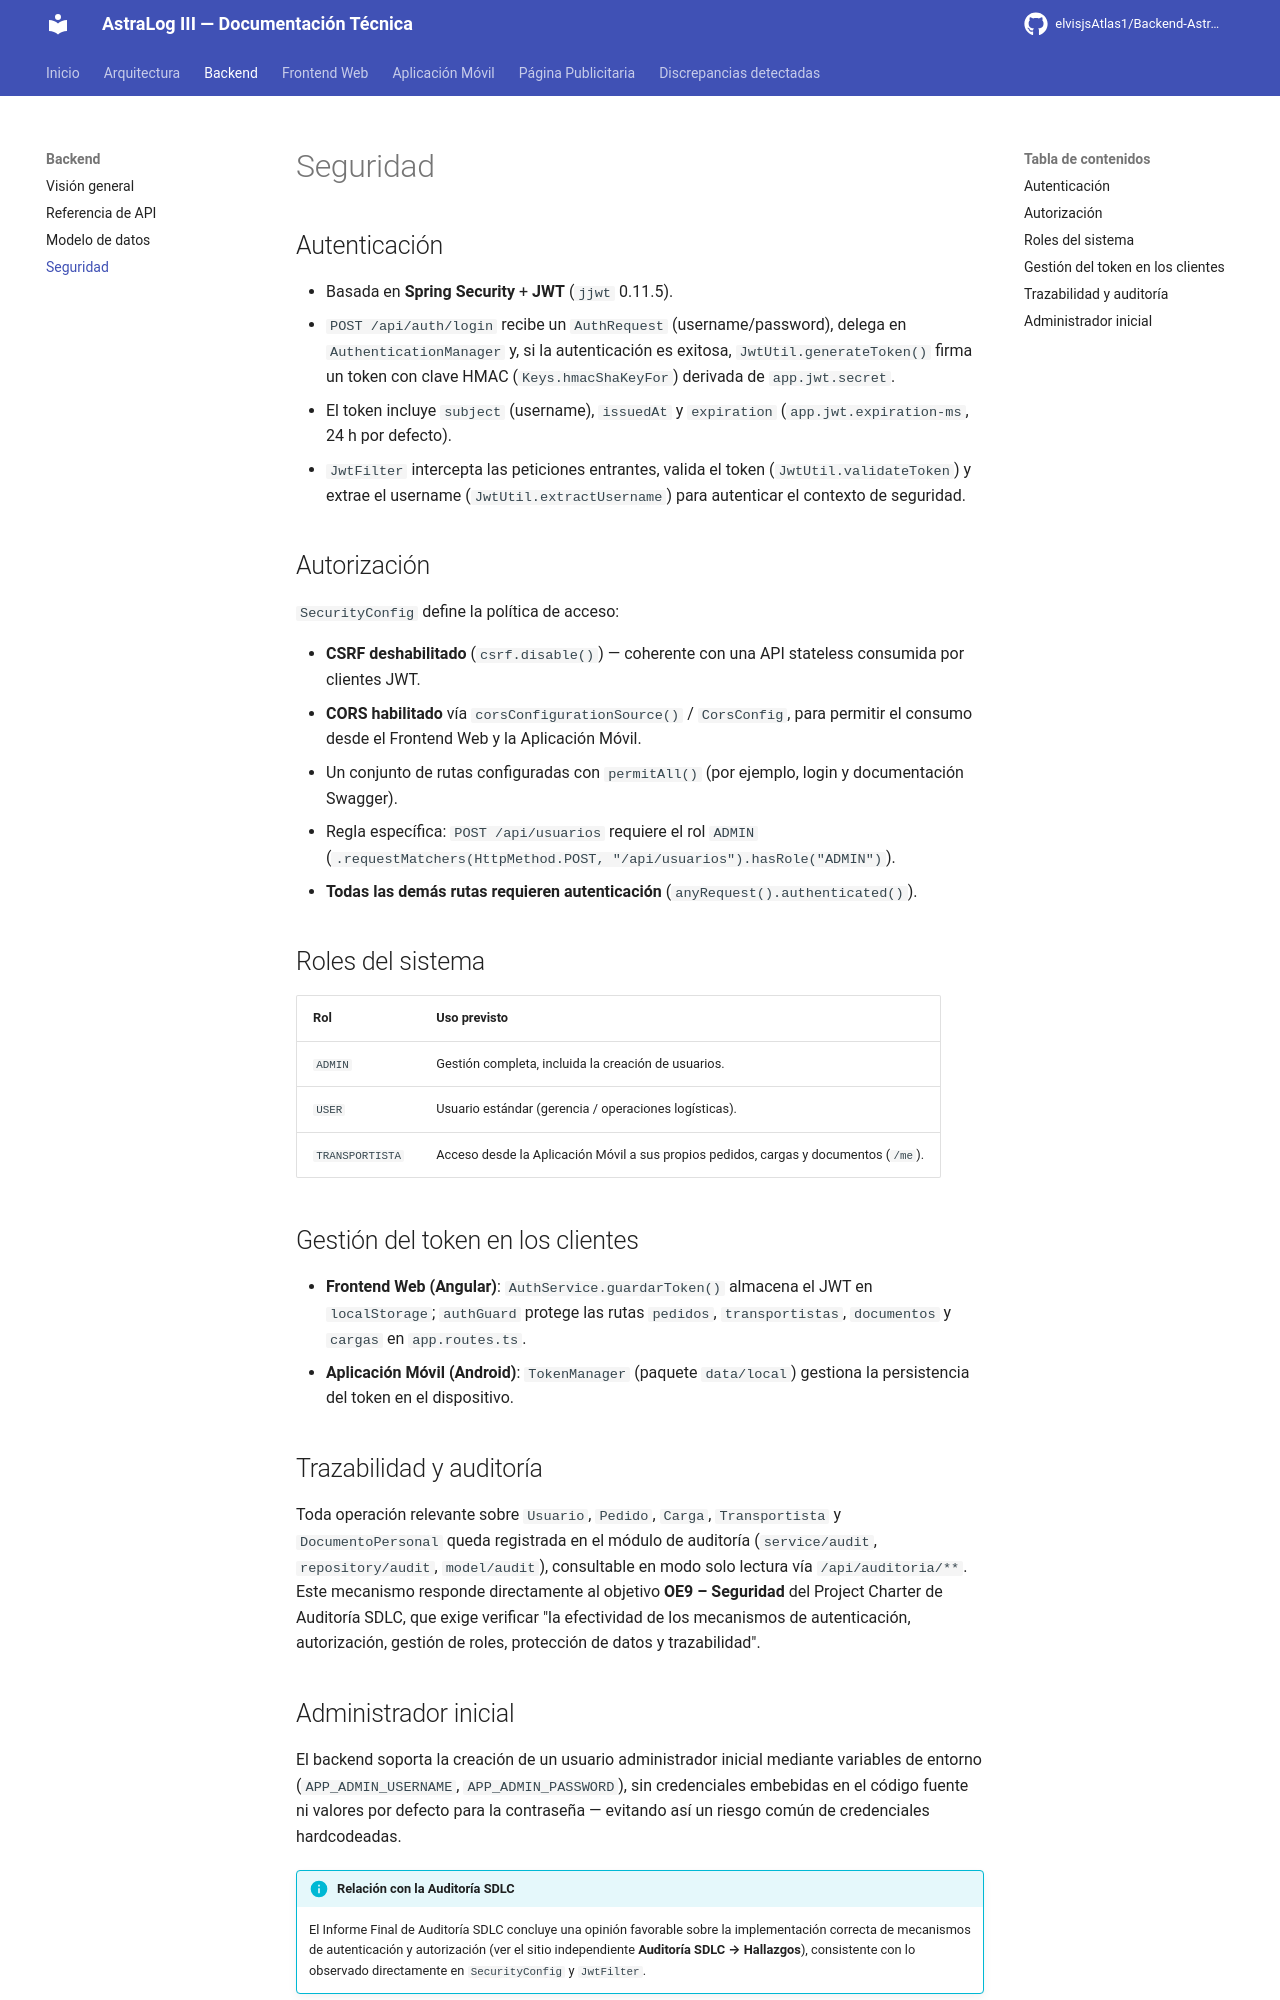

repository: Melmin2727/ASTRALOG-III-DOCUMENTACION · page: backend/seguridad/index.html · generator: mkdocs

# Seguridad

## Autenticación

- Basada en **Spring Security** + **JWT** (`jjwt` 0.11.5).
- `POST /api/auth/login` recibe un `AuthRequest` (username/password), delega en
  `AuthenticationManager` y, si la autenticación es exitosa, `JwtUtil.generateToken()` firma
  un token con clave HMAC (`Keys.hmacShaKeyFor`) derivada de `app.jwt.secret`.
- El token incluye `subject` (username), `issuedAt` y `expiration`
  (`app.jwt.expiration-ms`, 24 h por defecto).
- `JwtFilter` intercepta las peticiones entrantes, valida el token (`JwtUtil.validateToken`)
  y extrae el username (`JwtUtil.extractUsername`) para autenticar el contexto de seguridad.

## Autorización

`SecurityConfig` define la política de acceso:

- **CSRF deshabilitado** (`csrf.disable()`) — coherente con una API stateless consumida por
  clientes JWT.
- **CORS habilitado** vía `corsConfigurationSource()` / `CorsConfig`, para permitir el
  consumo desde el Frontend Web y la Aplicación Móvil.
- Un conjunto de rutas configuradas con `permitAll()` (por ejemplo, login y documentación
  Swagger).
- Regla específica: `POST /api/usuarios` requiere el rol `ADMIN`
  (`.requestMatchers(HttpMethod.POST, "/api/usuarios").hasRole("ADMIN")`).
- **Todas las demás rutas requieren autenticación** (`anyRequest().authenticated()`).

## Roles del sistema

| Rol | Uso previsto |
|---|---|
| `ADMIN` | Gestión completa, incluida la creación de usuarios. |
| `USER` | Usuario estándar (gerencia / operaciones logísticas). |
| `TRANSPORTISTA` | Acceso desde la Aplicación Móvil a sus propios pedidos, cargas y documentos (`/me`). |

## Gestión del token en los clientes

- **Frontend Web (Angular)**: `AuthService.guardarToken()` almacena el JWT en
  `localStorage`; `authGuard` protege las rutas `pedidos`, `transportistas`, `documentos` y
  `cargas` en `app.routes.ts`.
- **Aplicación Móvil (Android)**: `TokenManager` (paquete `data/local`) gestiona la
  persistencia del token en el dispositivo.

## Trazabilidad y auditoría

Toda operación relevante sobre `Usuario`, `Pedido`, `Carga`, `Transportista` y
`DocumentoPersonal` queda registrada en el módulo de auditoría (`service/audit`,
`repository/audit`, `model/audit`), consultable en modo solo lectura vía
`/api/auditoria/**`. Este mecanismo responde directamente al objetivo **OE9 – Seguridad** del
Project Charter de Auditoría SDLC, que exige verificar "la efectividad de los mecanismos de
autenticación, autorización, gestión de roles, protección de datos y trazabilidad".
